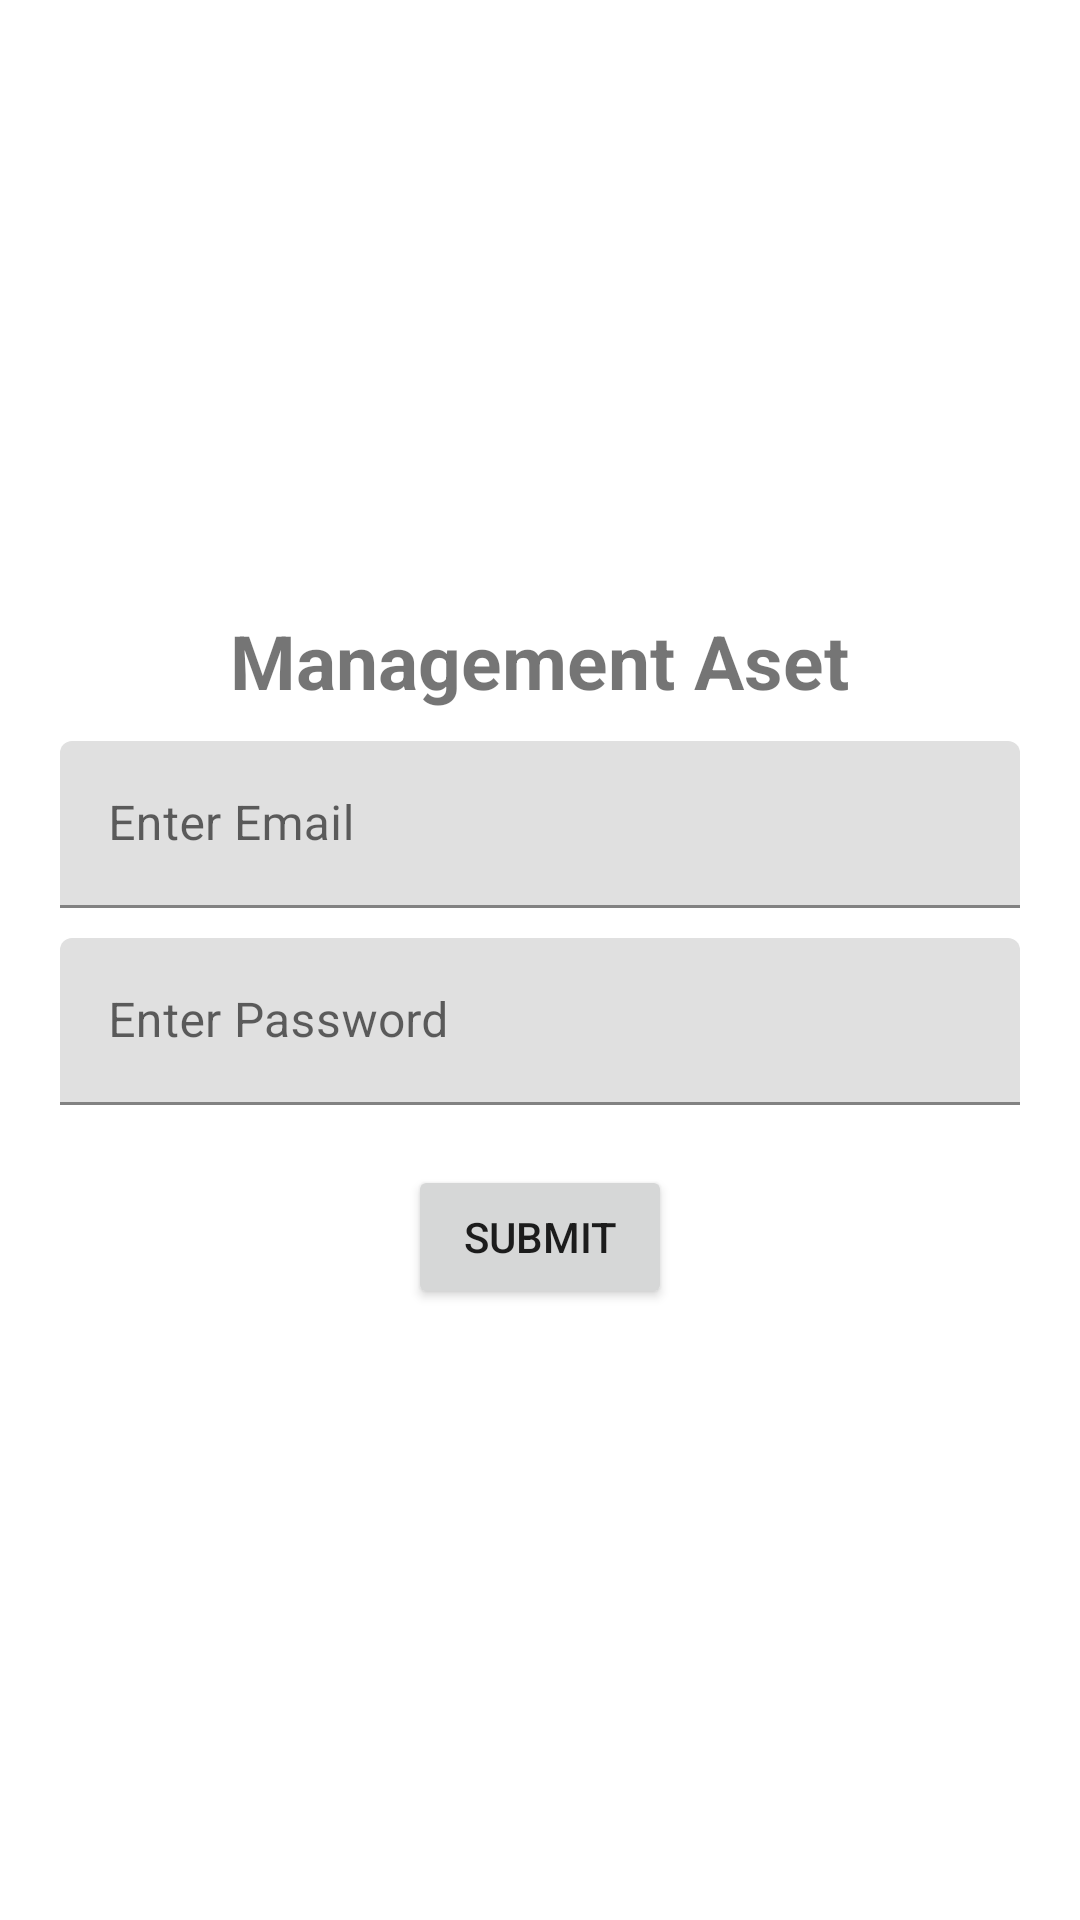

Produce the Android XML layout that renders to this screen, including the resource entries it uses.
<!-- AndroidManifest.xml: application theme Theme.ScanAsetSekolah -->
<!-- res/layout/activity_login.xml -->
<?xml version="1.0" encoding="utf-8"?>
<LinearLayout xmlns:android="http://schemas.android.com/apk/res/android"
    xmlns:app="http://schemas.android.com/apk/res-auto"
    xmlns:tools="http://schemas.android.com/tools"
    android:layout_width="match_parent"
    android:layout_height="match_parent"
    android:orientation="vertical"
    android:gravity="center"
    tools:context=".LoginActivity">

    <TextView
        android:text="@string/management_aset"
        android:textSize="25sp"
        android:textStyle="bold"
        android:layout_marginBottom="10dp"
        android:layout_width="wrap_content"
        android:layout_height="wrap_content"/>
    <com.google.android.material.textfield.TextInputLayout
        android:layout_width="match_parent"
        android:layout_marginStart="20dp"
        android:layout_marginEnd="20dp"
        android:layout_marginBottom="10dp"
        android:layout_height="wrap_content">
        <com.google.android.material.textfield.TextInputEditText
            android:layout_width="match_parent"
            android:layout_height="wrap_content"
            android:hint="@string/enter_email"
            android:id="@+id/email"/>
    </com.google.android.material.textfield.TextInputLayout>

    <com.google.android.material.textfield.TextInputLayout
        android:layout_width="match_parent"
        android:layout_marginStart="20dp"
        android:layout_marginEnd="20dp"
        android:layout_marginBottom="20dp"
        android:layout_height="wrap_content">
        <com.google.android.material.textfield.TextInputEditText
            android:layout_width="match_parent"
            android:layout_height="wrap_content"
            android:hint="@string/enter_password"
            android:id="@+id/password"/>
    </com.google.android.material.textfield.TextInputLayout>

    <TextView
        android:id="@+id/error"
        android:layout_marginBottom="20dp"
        android:text="@string/error"
        android:textColor="@color/red"
        android:visibility="gone"
        android:layout_width="wrap_content"
        android:layout_height="wrap_content"/>

    <ProgressBar
        android:layout_width="wrap_content"
        android:id="@+id/loading"
        android:layout_marginBottom="20dp"
        android:visibility="gone"
        android:layout_height="wrap_content"/>

    <Button
        android:id="@+id/submit"
        android:text="@string/submit"
        android:layout_width="wrap_content"
        android:layout_height="wrap_content"/>

</LinearLayout>
<!-- resources referenced by this layout -->
<resources>
  <string name="enter_email">Enter Email</string>
  <string name="enter_password">Enter Password</string>
  <string name="error">Error</string>
  <string name="management_aset">Management Aset</string>
  <string name="submit">Submit</string>
  <style name="Theme.ScanAsetSekolah" parent="Theme.MaterialComponents.DayNight.DarkActionBar">
          
          <item name="colorPrimary">@color/purple_500</item>
          <item name="colorPrimaryVariant">@color/purple_700</item>
          <item name="colorOnPrimary">@color/white</item>
          
          <item name="colorSecondary">@color/teal_200</item>
          <item name="colorSecondaryVariant">@color/teal_700</item>
          <item name="colorOnSecondary">@color/black</item>
          
          <item name="android:statusBarColor">?attr/colorPrimaryVariant</item>
          
      </style>
  <!-- not gathered from this repository: default colours our renderer supplied (Android Studio template values) -->
  <color name="purple_500">#FF6200EE</color>
  <color name="purple_700">#FF3700B3</color>
  <color name="teal_200">#FF03DAC5</color>
  <color name="teal_700">#FF018786</color>
  <color name="black">#FF000000</color>
  <color name="white">#FFFFFFFF</color>
</resources>
